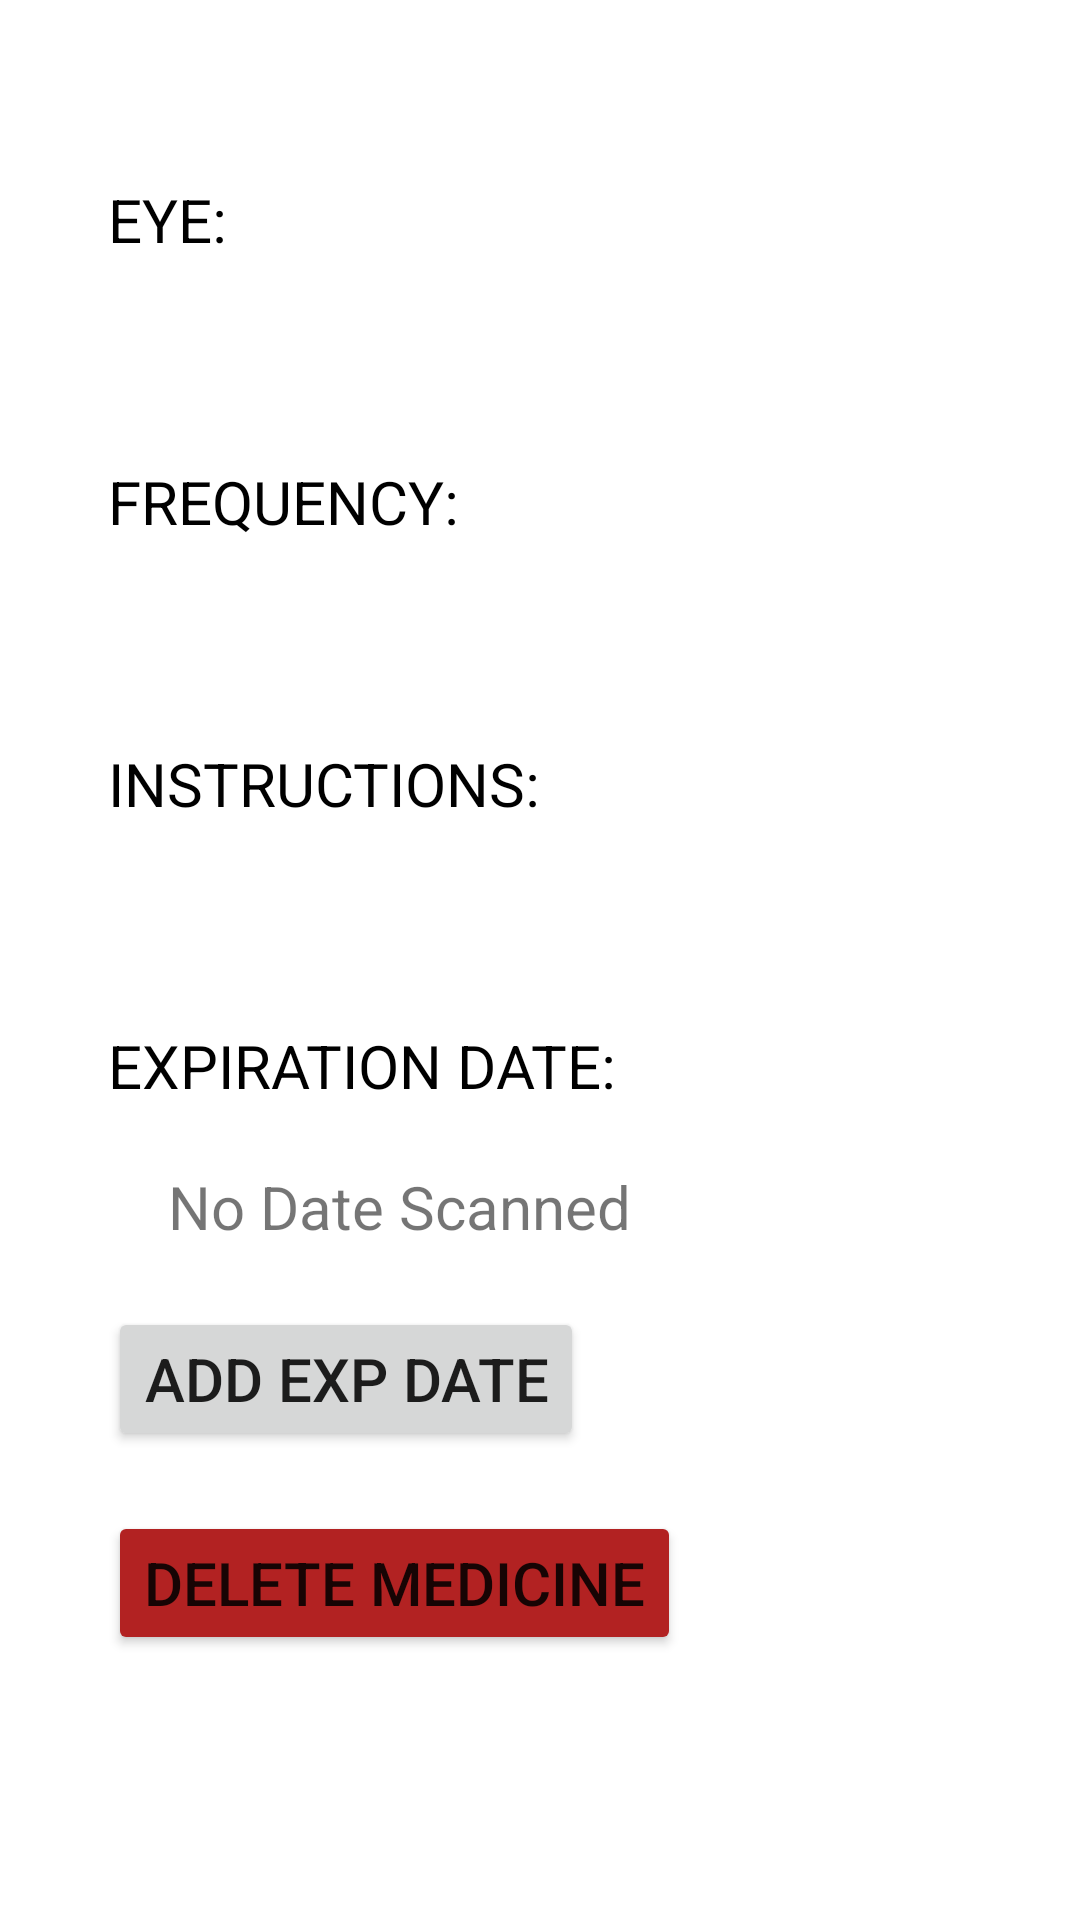

This screen was rendered from an Android layout file. Write that file and the resources it references.
<!-- AndroidManifest.xml: application theme Theme.CameraXApp -->
<!-- res/layout/medicine_list.xml -->
<?xml version="1.0" encoding="utf-8"?>
<LinearLayout
    xmlns:android="http://schemas.android.com/apk/res/android"
    xmlns:app="http://schemas.android.com/apk/res-auto"
    android:padding="16dp"
    android:layout_margin="6dp"
    android:background="@color/white"
    android:layout_width="match_parent"
    android:layout_height="wrap_content"
    android:orientation="vertical">


    <TextView
        android:id="@+id/medicineNameTextView"
        android:layout_width="match_parent"
        android:layout_height="wrap_content"
        android:textSize="25sp"
        app:layout_constraintTop_toTopOf="parent"
        app:layout_constraintStart_toStartOf="parent"
        android:textColor="@color/black" />

    <LinearLayout
        android:id="@+id/layout_details"
        android:layout_width="match_parent"
        android:layout_height="wrap_content"
        android:orientation="vertical">

    <TextView
        android:id="@+id/eyeLabelTextView"
        android:layout_width="wrap_content"
        android:layout_height="wrap_content"
        android:layout_marginStart="20dp"
        android:layout_marginEnd="20dp"
        android:layout_marginTop="10dp"
        android:layout_marginBottom="10dp"
        android:text="Eye:"
        android:textAllCaps="true"
        android:textSize="20sp"
        app:layout_constraintStart_toStartOf="parent"
        app:layout_constraintTop_toBottomOf="@id/medicineNameTextView"
        android:textColor="@color/black"  />

    <TextView
        android:id="@+id/eyeTextView"
        android:layout_width="wrap_content"
        android:layout_height="wrap_content"
        android:layout_marginStart="40dp"
        android:layout_marginEnd="20dp"
        android:layout_marginTop="10dp"
        android:layout_marginBottom="10dp"
        android:paddingEnd="20dp"
        android:textSize="20sp"
        app:layout_constraintStart_toStartOf="parent"
        app:layout_constraintTop_toBottomOf="@id/eyeLabelTextView"
        android:textColor="#808080"/>

    <TextView
        android:id="@+id/frequencyLabelTextView"
        android:layout_width="wrap_content"
        android:layout_height="wrap_content"
        android:layout_marginStart="20dp"
        android:layout_marginEnd="20dp"
        android:layout_marginTop="10dp"
        android:layout_marginBottom="10dp"
        android:text="Frequency:"
        android:textAllCaps="true"
        android:textSize="20sp"
        app:layout_constraintStart_toStartOf="parent"
        app:layout_constraintTop_toBottomOf="@id/eyeTextView"
        android:textColor="@color/black" />

    <TextView
        android:id="@+id/frequencyTextView"
        android:layout_width="wrap_content"
        android:layout_height="wrap_content"
        android:layout_marginStart="40dp"
        android:layout_marginEnd="20dp"
        android:layout_marginTop="10dp"
        android:layout_marginBottom="10dp"
        android:paddingEnd="20dp"
        android:textSize="20sp"
        app:layout_constraintStart_toStartOf="parent"
        app:layout_constraintTop_toBottomOf="@id/frequencyLabelTextView"
        android:textColor="#808080"/>

    <TextView
        android:id="@+id/specialInstructionsLabelTextView"
        android:layout_width="wrap_content"
        android:layout_height="wrap_content"
        android:layout_marginStart="20dp"
        android:layout_marginEnd="20dp"
        android:layout_marginTop="10dp"
        android:layout_marginBottom="10dp"
        android:text="Instructions:"
        android:textAllCaps="true"
        android:textSize="20sp"
        app:layout_constraintStart_toStartOf="parent"
        app:layout_constraintTop_toBottomOf="@id/frequencyTextView"
        android:textColor="@color/black" />

    <TextView
        android:id="@+id/specialInstructionsTextView"
        android:layout_width="wrap_content"
        android:layout_height="wrap_content"
        android:layout_marginStart="40dp"
        android:layout_marginEnd="20dp"
        android:layout_marginTop="10dp"
        android:layout_marginBottom="10dp"
        android:paddingEnd="20dp"
        android:textSize="20sp"
        app:layout_constraintStart_toStartOf="parent"
        app:layout_constraintTop_toBottomOf="@id/specialInstructionsLabelTextView"
        android:textColor="#808080"/>

    <TextView
        android:id="@+id/expirationDateLabelTextView"
        android:layout_width="wrap_content"
        android:layout_height="wrap_content"
        android:layout_marginStart="20dp"
        android:layout_marginEnd="20dp"
        android:layout_marginTop="10dp"
        android:layout_marginBottom="10dp"
        android:text="Expiration Date:"
        android:textAllCaps="true"
        android:textSize="20sp"
        app:layout_constraintStart_toStartOf="parent"
        app:layout_constraintTop_toBottomOf="@id/specialInstructionsTextView"
        android:textColor="@color/black" />

    <TextView
        android:id="@+id/expirationDateTextView"
        android:layout_width="wrap_content"
        android:layout_height="wrap_content"
        android:layout_marginStart="40dp"
        android:layout_marginEnd="20dp"
        android:layout_marginTop="10dp"
        android:layout_marginBottom="10dp"
        android:paddingEnd="20dp"
        android:text="No Date Scanned"
        android:textSize="20sp"
        app:layout_constraintStart_toStartOf="parent"
        app:layout_constraintTop_toBottomOf="@+id/expirationDateLabelTextView"/>

        <Button
            android:id="@+id/expirationDateButton"
            android:layout_width="wrap_content"
            android:layout_height="wrap_content"
            android:layout_marginStart="20dp"
            android:layout_marginEnd="20dp"
            android:layout_marginTop="10dp"
            android:layout_marginBottom="10dp"
            android:drawableStart="@drawable/camera_icon"
            android:drawablePadding="4dp"
            android:text="Add Exp Date"
            android:textSize="20sp"
            app:layout_constraintStart_toStartOf="parent"
            app:layout_constraintTop_toBottomOf="@+id/expirationDateTextView"
            android:clickable="true"/>
        <Button
                android:id="@+id/deleteMedicineButton"
                android:layout_width="wrap_content"
                android:layout_height="wrap_content"
                android:layout_marginTop="10dp"
                android:layout_marginStart="20dp"
                android:layout_marginEnd="10dp"
                android:layout_marginBottom="20dp"
                android:backgroundTint="@color/deleteRed"
                android:clickable="true"
                android:drawablePadding="4dp"
                android:focusable="true"
                android:text="Delete Medicine"
                android:textSize="20sp"
                app:layout_constraintStart_toStartOf="parent"
                app:layout_constraintTop_toBottomOf="@+id/expirationDateButton" />


    </LinearLayout>

</LinearLayout>
<!-- resources referenced by this layout -->
<resources>
  <color name="black">#FF000000</color>
  <color name="deleteRed">#B22222</color>
  <color name="white">#FFFFFFFF</color>
  <style name="Theme.CameraXApp" parent="Theme.MaterialComponents.DayNight.DarkActionBar">
          
          <item name="colorPrimary">@color/pictonBlue</item>
          <item name="colorPrimaryVariant">@color/pictonBlue</item>
          <item name="colorOnPrimary">@color/white</item>
          
          <item name="colorSecondary">@color/teal_200</item>
          <item name="colorSecondaryVariant">@color/teal_700</item>
          <item name="colorOnSecondary">@color/black</item>
          
          <item name="android:statusBarColor">?attr/colorPrimaryVariant</item>
          
      </style>
  <color name="pictonBlue">#3FBAD9</color>
  <color name="teal_200">#FF03DAC5</color>
  <color name="teal_700">#FF018786</color>
</resources>
